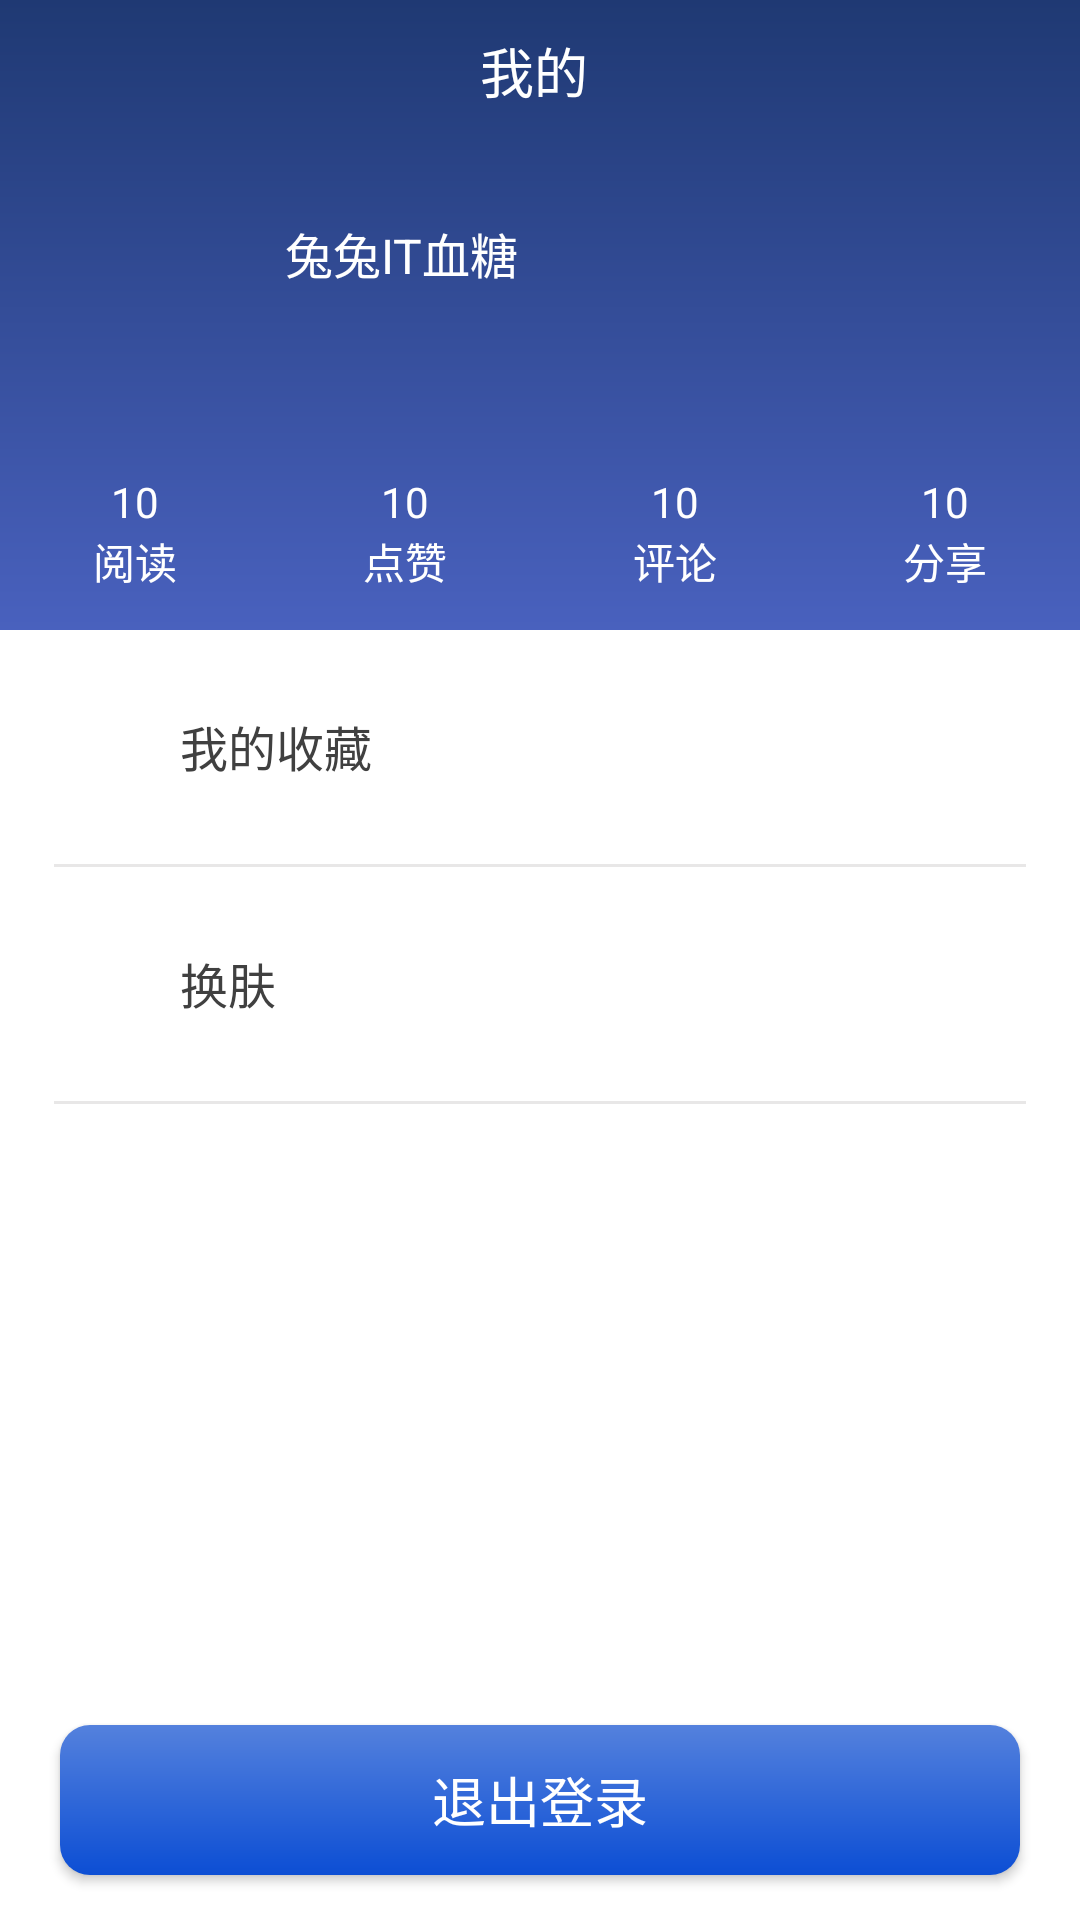

Layout XML and referenced resources for this Android screen:
<!-- AndroidManifest.xml: application theme MyCheckBox -->
<!-- res/layout/fragment_me.xml -->
<?xml version="1.0" encoding="utf-8"?>
<LinearLayout xmlns:android="http://schemas.android.com/apk/res/android"
    xmlns:tools="http://schemas.android.com/tools"
    android:layout_width="match_parent"
    android:layout_height="match_parent"
    android:background="@color/white"
    tools:context=".fragment.MeFragment"
    android:orientation="vertical">

    <LinearLayout
        android:layout_width="match_parent"
        android:layout_height="@dimen/dimen_210dp"
        android:background="@drawable/shape_linear_gradual"
        android:orientation="vertical">

        <LinearLayout
            android:layout_width="match_parent"
            android:layout_height="@dimen/dimen_45dp"
            android:gravity="center">

            <TextView
                android:layout_width="@dimen/dimen_40dp"
                android:layout_height="@dimen/dimen_24dp"
                android:text="@string/me"
                android:textColor="@color/white_text"
                android:textSize="@dimen/size_18sp" />
        </LinearLayout>

        <LinearLayout
            android:layout_width="match_parent"
            android:layout_height="@dimen/dimen_100dp"
            android:gravity="center_vertical">

            <ImageView
                android:id="@+id/titleImg"
                android:layout_width="@dimen/dimen_60dp"
                android:layout_height="@dimen/dimen_60dp"
                android:background="@mipmap/my_header"
                android:layout_marginLeft="@dimen/dimen_20dp"
                android:scaleType="fitXY"/>

            <LinearLayout
                android:layout_width="wrap_content"
                android:layout_height="wrap_content"
                android:layout_marginLeft="@dimen/dimen_15dp"
                android:gravity="center_vertical"
                android:orientation="vertical">

                <TextView
                    android:id="@+id/titleName"
                    android:layout_width="wrap_content"
                    android:layout_height="wrap_content"
                    android:layout_marginBottom="@dimen/dimen_5dp"
                    android:text="兔兔IT血糖"
                    android:textColor="@color/white_text"
                    android:textSize="@dimen/size_16sp" />

                <TextView
                    android:id="@+id/titleAuthor"
                    android:layout_width="wrap_content"
                    android:layout_height="wrap_content"
                    android:textColor="@color/white_text"
                    android:textSize="@dimen/size_12sp" />
            </LinearLayout>

        </LinearLayout>

        <LinearLayout
            android:layout_width="match_parent"
            android:layout_height="@dimen/dimen_0dp"
            android:layout_weight="1"
            android:orientation="horizontal"
            android:gravity="center"
            android:layout_gravity="center">

            <LinearLayout
                android:layout_width="wrap_content"
                android:layout_height="wrap_content"
                android:orientation="vertical"
                android:layout_weight="1"
                android:gravity="center">

                <TextView
                    android:id="@+id/tv_read"
                    android:layout_width="wrap_content"
                    android:layout_height="wrap_content"
                    android:textColor="@color/white_text"
                    android:text="10"/>

                <TextView
                    android:layout_width="wrap_content"
                    android:layout_height="wrap_content"
                    android:textColor="@color/white_text"
                    android:text="@string/read"/>

            </LinearLayout>
            <LinearLayout
                android:layout_width="wrap_content"
                android:layout_height="wrap_content"
                android:orientation="vertical"
                android:layout_weight="1"
                android:gravity="center">

                <TextView
                    android:id="@+id/tv_like"
                    android:layout_width="wrap_content"
                    android:layout_height="wrap_content"
                    android:textColor="@color/white_text"
                    android:text="10"/>

                <TextView
                    android:layout_width="wrap_content"
                    android:layout_height="wrap_content"
                    android:textColor="@color/white_text"
                    android:text="@string/like"/>

            </LinearLayout>
            <LinearLayout
                android:layout_width="wrap_content"
                android:layout_height="wrap_content"
                android:orientation="vertical"
                android:layout_weight="1"
                android:gravity="center">

                <TextView
                    android:id="@+id/tv_comment"
                    android:layout_width="wrap_content"
                    android:layout_height="wrap_content"
                    android:textColor="@color/white_text"
                    android:text="10"/>

                <TextView
                    android:layout_width="wrap_content"
                    android:layout_height="wrap_content"
                    android:textColor="@color/white_text"
                    android:text="@string/discuss"/>

            </LinearLayout>
            <LinearLayout
                android:layout_width="wrap_content"
                android:layout_height="wrap_content"
                android:orientation="vertical"
                android:layout_weight="1"
                android:gravity="center">

                <TextView
                    android:id="@+id/tv_enjoy"
                    android:layout_width="wrap_content"
                    android:layout_height="wrap_content"
                    android:textColor="@color/white_text"
                    android:text="10"/>

                <TextView
                    android:layout_width="wrap_content"
                    android:layout_height="wrap_content"
                    android:textColor="@color/white_text"
                    android:text="@string/enjoy"/>

            </LinearLayout>

        </LinearLayout>
    </LinearLayout>

    <LinearLayout
        android:id="@+id/line_collect_me"
        android:layout_width="match_parent"
        android:layout_height="@dimen/dimen_78dp"
        android:gravity="center_vertical">

        <ImageView
            android:layout_width="@dimen/dimen_30dp"
            android:layout_height="@dimen/dimen_30dp"
            android:background="@mipmap/icon_collect"
            android:layout_marginLeft="@dimen/dimen_25dp"/>

        <TextView
            android:layout_width="wrap_content"
            android:layout_height="@dimen/dimen_25dp"
            android:gravity="center"
            android:text="@string/myCollect"
            android:textColor="#404040"
            android:textSize="@dimen/size_16sp"
            android:layout_marginLeft="@dimen/dimen_5dp"/>

        <RelativeLayout
            android:layout_width="wrap_content"
            android:layout_height="wrap_content">

            <Button
                android:layout_width="@dimen/dimen_25dp"
                android:layout_height="@dimen/dimen_25dp"
                android:layout_alignParentRight="true"
                android:layout_marginRight="@dimen/dimen_15dp"
                android:background="@mipmap/icon_left_arrow" />
        </RelativeLayout>


    </LinearLayout>

    <View
        android:layout_width="match_parent"
        android:layout_height="@dimen/dimen_1dp"
        android:background="@color/gray_200"
        android:layout_marginLeft="@dimen/dimen_18dp"
        android:layout_marginRight="@dimen/dimen_18dp"/>

    <LinearLayout
        android:id="@+id/skin"
        android:layout_width="match_parent"
        android:layout_height="@dimen/dimen_78dp"
        android:gravity="center_vertical">

        <ImageView
            android:layout_width="@dimen/dimen_30dp"
            android:layout_height="@dimen/dimen_30dp"
            android:background="@mipmap/icon_skin"
            android:layout_marginLeft="@dimen/dimen_25dp"/>

        <TextView
            android:layout_width="wrap_content"
            android:layout_height="@dimen/dimen_25dp"
            android:gravity="center"
            android:text="@string/skin"
            android:textColor="#404040"
            android:textSize="@dimen/size_16sp"
            android:layout_marginLeft="@dimen/dimen_5dp"/>

        <RelativeLayout
            android:layout_width="wrap_content"
            android:layout_height="wrap_content">

            <Button
                android:layout_width="@dimen/dimen_25dp"
                android:layout_height="@dimen/dimen_25dp"
                android:layout_alignParentRight="true"
                android:layout_marginRight="@dimen/dimen_15dp"
                android:background="@mipmap/icon_left_arrow" />
        </RelativeLayout>


    </LinearLayout>
    <View
        android:layout_width="match_parent"
        android:layout_height="@dimen/dimen_1dp"
        android:background="@color/gray_200"
        android:layout_marginLeft="@dimen/dimen_18dp"
        android:layout_marginRight="@dimen/dimen_18dp"/>












































    <RelativeLayout
        android:layout_width="match_parent"
        android:layout_height="@dimen/dimen_0dp"
        android:layout_weight="1">

        <Button
            android:id="@+id/exitLogin"
            android:layout_width="match_parent"
            android:layout_height="@dimen/dimen_50dp"
            android:layout_alignParentBottom="true"
            android:layout_marginLeft="@dimen/dimen_20dp"
            android:layout_marginRight="@dimen/dimen_20dp"
            android:layout_marginBottom="@dimen/dimen_15dp"
            android:background="@drawable/shape_btn_exitlogin"
            android:text="@string/exitLogin"
            android:textColor="@color/white"
            android:textSize="@dimen/size_18sp" />
    </RelativeLayout>
</LinearLayout>
<!-- resources referenced by this layout -->
<resources>
  <color name="gray_200">#e8e7e7</color>
  <color name="white">#FFFFFFFF</color>
  <color name="white_text">#FFFFFFFF</color>
  <dimen name="dimen_0dp">0dp</dimen>
  <dimen name="dimen_100dp">100dp</dimen>
  <dimen name="dimen_15dp">15dp</dimen>
  <dimen name="dimen_18dp">18dp</dimen>
  <dimen name="dimen_1dp">1dp</dimen>
  <dimen name="dimen_20dp">20dp</dimen>
  <dimen name="dimen_210dp">210dp</dimen>
  <dimen name="dimen_24dp">24dp</dimen>
  <dimen name="dimen_25dp">25dp</dimen>
  <dimen name="dimen_30dp">30dp</dimen>
  <dimen name="dimen_40dp">40dp</dimen>
  <dimen name="dimen_45dp">45dp</dimen>
  <dimen name="dimen_50dp">50dp</dimen>
  <dimen name="dimen_5dp">5dp</dimen>
  <dimen name="dimen_60dp">60dp</dimen>
  <dimen name="dimen_78dp">78dp</dimen>
  <dimen name="size_12sp">12sp</dimen>
  <dimen name="size_16sp">16sp</dimen>
  <dimen name="size_18sp">18sp</dimen>
  <!-- drawable shape_btn_exitlogin (drawable) -->
  <?xml version="1.0" encoding="utf-8"?>
  <shape xmlns:android="http://schemas.android.com/apk/res/android"
      android:shape="rectangle">
      <corners android:radius="10dp" />
      <gradient android:startColor="#0c4ed4"
          android:endColor="#5481dd"
          android:angle="90"/>
  </shape>
  <!-- drawable shape_linear_gradual (drawable) -->
  <?xml version="1.0" encoding="utf-8"?>
  <shape xmlns:android="http://schemas.android.com/apk/res/android">
      <gradient android:startColor="#4961be"
          android:endColor="#1f3973"
          android:angle="90"/>
  </shape>
  <string name="discuss">评论</string>
  <string name="enjoy">分享</string>
  <string name="exit">退出</string>
  <string name="exitLogin">退出登录</string>
  <string name="like">点赞</string>
  <string name="me">我的</string>
  <string name="myCollect">我的收藏</string>
  <string name="read">阅读</string>
  <string name="skin">换肤</string>
  <style name="MyCheckBox" parent="Theme.AppCompat.Light.DarkActionBar">
  
          <item name="windowActionBar">false</item>
          <item name="windowNoTitle">true</item>
          <item name="android:windowBackground">@mipmap/splash</item>
          <item name="colorControlNormal">#000</item>   
          <item name="colorControlActivated">@color/green_200</item> 
          <item name="android:textColor">@color/blue_100</item> 
          <item name="android:soundEffectsEnabled">false</item>
      </style>
  <color name="green_200">#c75fe768</color>
  <color name="blue_100">#344261</color>
</resources>
